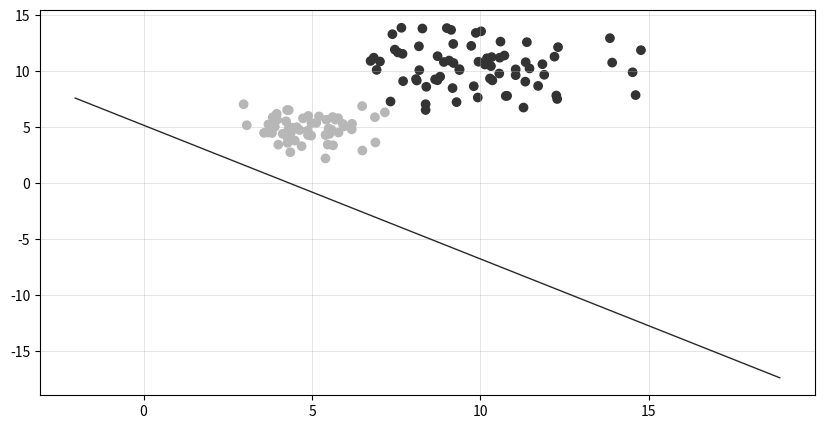
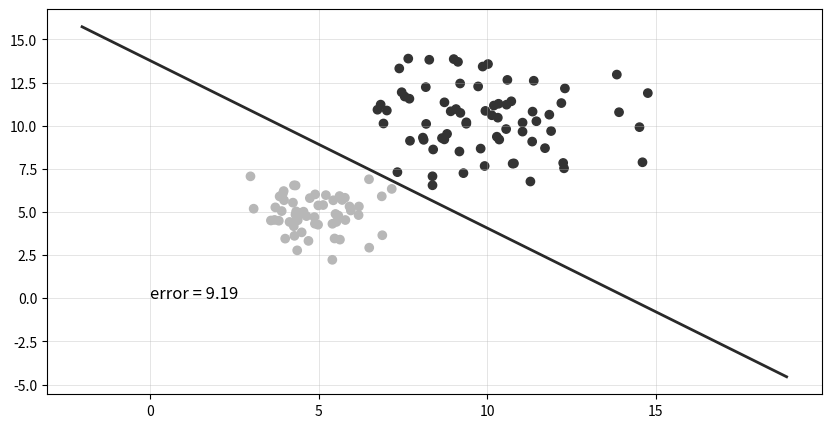

These charts were generated, in order, by the following Python code:
%matplotlib inline
import matplotlib.pyplot as plt
import numpy as np

# Ensure that we always get the same results
np.random.seed(0)

# Helper function to generate a random data sample
def generate_random_data_sample(sample_size, feature_dim, num_classes):
    # Create synthetic data using NumPy.
    Y = np.random.randint(size=(sample_size, 1), low=0, high=num_classes)

    # Make sure that the data is separable
    X = (np.random.randn(sample_size, feature_dim)+5) * (Y+1)

    # Specify the data type to match the input variable used later in the tutorial
    # (default type is double)
    X = X.astype(np.float32)

    # convert class 0 into the vector "1 0 0",
    # class 1 into the vector "0 1 0", ...
    class_ind = [Y==class_number for class_number in range(num_classes)]
    Y = np.asarray(np.hstack(class_ind), dtype=np.float32)
    return X, Y

# Generate random separable data
input_dim = 2
num_output_classes = 2
sample_size = 128
x, labels = generate_random_data_sample(sample_size, input_dim, num_output_classes)


colors = ['#333333' if label == 0 else '#b7b7b7' for label in labels[:,0]]

# generate random decision boundary
theta = np.random.randn(3)
x_values = [np.min(x[:, 0] - 5), np.max(x[:, 1] + 5)]
y_values = -(theta[0] + np.dot(theta[1], x_values))/theta[2]

plt.figure(figsize=(10,5))
ax = plt.gca()
ax.grid(color='#b7b7b7', linestyle='-', linewidth=0.5, alpha=0.5)
plt.scatter(x[:,0], x[:,1], c=colors)
plt.plot(x_values, y_values, label='Decision Boundary', color='#121212', linewidth=1, alpha=0.9)
plt.show()

class LogisticRegression:
    def __init__(self, x, y, iterations, learning_rate):
        self.input       = np.c_[np.ones((x.shape[0], 1)), x]
        self.y           = y
        self._iterations = iterations
        self._rate       = learning_rate
        self.weights     = np.random.rand(self.input.shape[1],1) 
        self.output      = np.zeros(y.shape)
        self.loss        = self.compute_loss()
        
    def _sigmoid(self, x):
        return 1.0/(1 + np.exp(-x))
    
    def _feedforward(self):
        self.output = self._sigmoid(self.input.dot(self.weights))
        
    def _backprop(self):
        delta_weights = self.input.T.dot(self._sigmoid(self.input.dot(self.weights))-self.y)/len(self.y)        
        self.weights -= self._rate * delta_weights
    
    def compute_loss(self):
        self.loss = -(self.y.T.dot(np.log(self.output))+(1-self.y).T.dot(np.log(1-self.output))).mean()

    def train(self):
        for i in range(self._iterations):
            self._feedforward()
            self._backprop()
            
iterations = 1000
learning_rate = 0.2
y = np.array([labels.T[0]]).T

lr = LogisticRegression(x, y, iterations, learning_rate)
lr.train()
lr.compute_loss()

new_y_values = -(lr.weights[0] + lr.weights[1]* x_values)/lr.weights[2]
plt.figure(figsize=(10,5))
ax = plt.gca()
ax.grid(color='#b7b7b7', linestyle='-', linewidth=0.5, alpha=0.5)
ax.text(0, 0, f'error = {lr.loss:.2f}',fontsize=12,color='#000000')
plt.scatter(x[:,0], x[:,1], c=colors)
plt.plot(x_values, new_y_values, label='Decision Boundary', color='#121212', linewidth=2, alpha=0.9)
plt.show()